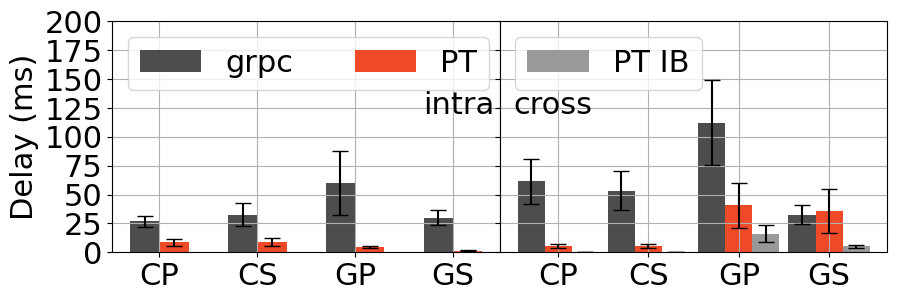

Reproduce this figure in Python. (Note: this script raises an exception after producing the figure.)
# light vs heavy
# 0: GCPP - grpc cpu Python PCIe
# 1: GCSP - grpc cpu script PCIe
# 2: GCPE - grpc cpu Python EFA
# 3: GCSE - grpc cpu script EFA
# 4: GGPP - grpc GPU Python PCIe
# 5:
# 2: grpc cuda
# 3: grpc cuda script
# 4: ptrpc cpu
# 5: ptrpc cpu script
# 6: ptrpc cuda
# 7: ptrpc cuda script
# 8: ptrpc cuda NVLink
# 9: ptrpc cuda NVLink
# 10: ptrpc cuda IB
# 11: ptrpc cuda script IB

# [GP] grpc vs PT-RPC
# [CG] CPU vs GPU
# [PS] Python vs Script
# [PENI] PCIe vs EFA vs NVLink vs IB

# light vs heavy
# single machine [PCIe vs NVLink] vs multi machine [EFA vs IB]

# 0: GCP - grpc + CPU + Python
# 1: GCS - grpc + CPU + Script
# 2: GGP - grpc + GPU + Python
# 3: GGS - grpc + GPU + Script
# 4: PCP - PT-RPC + CPU + Python
# 5: PCS - PT-RPC + CPU + Script
# 6: PGP - PT-RPC + GPU + Python
# 7: PGS - PT-RPC + GPU + Script

# Figure:
#  1k *  1k + light + single
#  1k *  1k + light + multi
# 10k * 10k + light + single
# 10k * 10k + light + multi
#  1k *  1k + heavy + single
#  1k *  1k + heavy + multi
# 10k * 10k + heavy + single
# 10k * 10k + heavy + multi

"""
files = [
    "logs/single_aws_2/single_pt_rpc_%d.log",
    "logs/learnfair/single_pt_rpc_%d.log",
    "logs/multi_aws_2/single_pt_rpc_%d.log",
    "logs/single_aws_2/single_grpc_%d.log",
    "logs/multi_aws_2/single_grpc_%d.log",
]



"""

import matplotlib.pyplot as plt
import numpy as np


colors = [
    [0.3, 0.3, 0.3],
    [239 / 256.0, 74 / 256.0, 40 / 256.0],
    [0.6, 0.6, 0.6],
]

WIDTH = 0.3
SHOW = False
FONT = {"fontname": "Times New Roman", "size": 22}


def plot_bar(name, ylim):
    mean = np.asarray(data[name + "_mean"]) * 1e3
    stdv = np.asarray(data[name + "_stdv"]) * 1e3
    xs = np.arange(4)
    # plt.figure(figsize=(6, 3))
    handles = []
    handles.append(
        plt.bar(
            xs - WIDTH / 2.0,
            mean[0],
            yerr=stdv[0],
            color=colors[0],
            width=WIDTH,
            capsize=6,
        )
    )
    handles.append(
        plt.bar(
            xs + WIDTH / 2.0,
            mean[1],
            yerr=stdv[1],
            color=colors[1],
            width=WIDTH,
            capsize=6,
        )
    )

    plt.xticks(xs, ["CP", "CS", "GP", "GS"], **FONT)
    plt.yticks(**FONT)

    plt.ylabel("Delay (ms)", **FONT)

    plt.legend(
        handles=handles,
        loc="upper left",
        labels=["grpc", "PT"],
        prop={"family": FONT["fontname"], "size": FONT["size"]},
        ncol=2,
        # bbox_to_anchor=(-0.015, 0.3, 0.5, 0.5)
    )

    plt.ylim(ylim)
    plt.grid()

    """
    if SHOW:
        plt.show()
    else:
        plt.savefig(f"../images/{name}.pdf", bbox_inches='tight')
    """


def plot_bar3(name, ylim, ax):
    mean = np.asarray(data[name + "_mean"]) * 1e3
    stdv = np.asarray(data[name + "_stdv"]) * 1e3
    xs = np.arange(4)
    # plt.figure(figsize=(6, 3))
    handles = []
    handles.append(
        plt.bar(
            xs - WIDTH, mean[0], yerr=stdv[0], color=colors[0], width=WIDTH, capsize=6
        )
    )
    handles.append(
        plt.bar(xs, mean[1], yerr=stdv[1], color=colors[1], width=WIDTH, capsize=6)
    )
    handles.append(
        plt.bar(
            xs + WIDTH, mean[2], yerr=stdv[2], color=colors[2], width=WIDTH, capsize=6
        )
    )

    plt.xticks(xs, ["CP", "CS", "GP", "GS"], **FONT)
    # plt.yticks(**FONT)

    # plt.ylabel("Delay (ms)", **FONT)

    plt.legend(
        handles=[handles[2]],
        loc="upper left",
        labels=["PT IB"],
        prop={"family": FONT["fontname"], "size": FONT["size"]},
    )

    # plt.ylim(ylim)
    plt.setp(ax.get_yticklabels(), visible=False)
    plt.grid()

    """
    if SHOW:
        plt.show()
    else:
        plt.savefig(f"../images/{name}.pdf", bbox_inches='tight')
    """


data = {}

data["small_light_single_mean"] = [
    [
        0.026708102226257323,  # GCP
        0.03247213363647461,  # GCS
        0.0599402910232544,  # GGP
        0.030090252685546874,  # GGS
    ],  # grpc
    [
        0.00871570110321045,  # PCP
        0.008874011039733887,  # PCS
        0.004539344000816345,
        0.0014466304063796998,
    ],  # pt rpc
]

data["small_light_single_stdv"] = [
    [
        0.004715544243583349,
        0.010037730927172632,
        0.02789967304355296,
        0.006728921952568284,
    ],  # grpc
    [
        0.003113925632485608,
        0.003417710351898507,
        0.001146082866262916,
        0.00019359466164992894,
    ],  # pt rpc
]

data["small_light_multi_mean"] = [
    [
        0.06157054901123047,
        0.05341341495513916,
        0.11209506454467774,
        0.03241867504119873,
    ],  # grpc
    [
        0.005541062355041504,
        0.005627202987670899,
        0.04050200967788696,
        0.03573512620925904,
    ],  # PT RPC EFA
    [
        0,  # 0.03316252231597901,
        0,  # 0.03235681056976318,
        0.016081782436370852,
        0.005295679926872253,
    ],  # PT RPC IB
]

data["small_light_multi_stdv"] = [
    [
        0.019342111628262035,
        0.016638521784208063,
        0.036828845998343275,
        0.008091798959968794,
    ],
    [
        0.0016513753253001736,
        0.0018334709060509695,
        0.0190571934776313,
        0.01899493488811709,
    ],
    [
        0,  # 0.011050395280665903,
        0,  # 0.013056317959832133,
        0.00752183610847404,
        0.0013382178476675506,
    ],
]


name = "small_light"
plt.figure(figsize=(10, 3))
ax1 = plt.subplot(121)
plot_bar(f"{name}_single", [0, 200])
plt.text(2.7, 120, "intra", **FONT)

ax2 = plt.subplot(122, sharey=ax1)
plot_bar3(f"{name}_multi", [0, 200], ax2)
plt.text(-0.5, 120, "cross", **FONT)

plt.subplots_adjust(wspace=0)

if SHOW:
    plt.show()
else:
    plt.savefig(f"../images/{name}.pdf", bbox_inches="tight")


########

data["small_heavy_single_mean"] = [
    [
        0.20356476306915283,  # GCP
        0.1753929615020752,  # GCS
        0.1090344779968262,  # GGP
        0.03455644454956055,  # GGS
    ],  # grpc
    [
        0.08173201084136963,
        0.08039040565490722,
        0.01840829429626465,
        0.019564937973022462,
    ],  # PT RPC
]

data["small_heavy_single_stdv"] = [
    [
        0.030740158246616446,
        0.026400505243055778,
        0.012998388008905444,
        0.0077261431947167475,
    ],
    [
        0.008086306850952114,
        0.008788756231678428,
        0.0030035480556141986,
        0.0015929879224909264,
    ],
]

data["small_heavy_multi_mean"] = [
    [
        0.15635180473327637,
        0.10107812881469727,
        0.11622803573608398,
        0.04124575309753418,
    ],
    [
        0.08081684112548829,
        0.07558789253234863,
        0.04198958997726441,
        0.0370933913230896,
    ],
    [
        0,  # 0.10263054370880127,
        0,  # 0.10391204357147217,
        0.023845241641998288,
        0.017658985614776614,
    ],  # PT IB
]

data["small_heavy_multi_stdv"] = [
    [
        0.011790788841651524,
        0.022212092601855485,
        0.01622634971258239,
        0.008715935601335283,
    ],
    [
        0.012027888882285216,
        0.007028608622937932,
        0.01915620890073913,
        0.01899507439187126,
    ],
    [
        0,  # 0.010964331419899845,
        0,  # 0.01258920269134317,
        0.004454980744851911,
        0.0034703982699525286,
    ],  # PT IB
]

name = "small_heavy"
plt.figure(figsize=(10, 3))
ax1 = plt.subplot(121)
plot_bar(f"{name}_single", [0, 350])
plt.text(2.7, 120 * 3.5 / 2, "intra", **FONT)

ax2 = plt.subplot(122, sharey=ax1)
plot_bar3(f"{name}_multi", [0, 350], ax2)
plt.text(-0.5, 120 * 3.5 / 2, "cross", **FONT)

plt.subplots_adjust(wspace=0)

if SHOW:
    plt.show()
else:
    plt.savefig(f"../images/{name}.pdf", bbox_inches="tight")


#######


def large_plot_bar(name, ylim):
    mean = np.asarray(data[name + "_mean"])
    stdv = np.asarray(data[name + "_stdv"])
    xs = np.arange(4)
    # plt.figure(figsize=(6, 3))
    handles = []
    handles.append(
        plt.bar(
            xs - WIDTH / 2.0,
            mean[0],
            yerr=stdv[0],
            color=colors[0],
            width=WIDTH,
            capsize=6,
        )
    )
    handles.append(
        plt.bar(
            xs + WIDTH / 2.0,
            mean[1],
            yerr=stdv[1],
            color=colors[1],
            width=WIDTH,
            capsize=6,
        )
    )

    plt.xticks(xs, ["CP", "CS", "GP", "GS"], **FONT)
    plt.yticks(**FONT)

    plt.ylabel("Delay (Second)", **FONT)

    plt.legend(
        handles=handles,
        loc="upper left",
        labels=["grpc", "PT"],
        prop={"family": FONT["fontname"], "size": FONT["size"]},
        ncol=2,
        # bbox_to_anchor=(-0.015, 0.3, 0.5, 0.5)
    )

    plt.ylim(ylim)
    plt.grid()

    """
    if SHOW:
        plt.show()
    else:
        plt.savefig(f"../images/{name}.pdf", bbox_inches='tight')
    """


def large_plot_bar3(name, ylim, ax):
    mean = np.asarray(data[name + "_mean"])
    stdv = np.asarray(data[name + "_stdv"])
    xs = np.arange(4)
    # plt.figure(figsize=(6, 3))
    handles = []
    handles.append(
        plt.bar(
            xs - WIDTH, mean[0], yerr=stdv[0], color=colors[0], width=WIDTH, capsize=6
        )
    )
    handles.append(
        plt.bar(xs, mean[1], yerr=stdv[1], color=colors[1], width=WIDTH, capsize=6)
    )
    handles.append(
        plt.bar(
            xs + WIDTH, mean[2], yerr=stdv[2], color=colors[2], width=WIDTH, capsize=6
        )
    )

    plt.xticks(xs, ["CP", "CS", "GP", "GS"], **FONT)
    # plt.yticks(**FONT)

    # plt.ylabel("Delay (ms)", **FONT)

    plt.legend(
        handles=[handles[2]],
        loc="upper left",
        labels=["PT IB"],
        prop={"family": FONT["fontname"], "size": FONT["size"]},
    )

    # plt.ylim(ylim)
    plt.setp(ax.get_yticklabels(), visible=False)
    plt.grid()

    """
    if SHOW:
        plt.show()
    else:
        plt.savefig(f"../images/{name}.pdf", bbox_inches='tight')
    """


data["large_light_single_mean"] = [
    [
        22.20263538360596,  # GCP
        24.788425254821778,  # GCS
        23.351867480468748,  # GGP
        11.011896142578125,  # GGS
    ],
    [
        1.2488246440887452,
        1.3589040994644166,
        0.1270621353149414,
        0.10892848949432372,
    ],
]

data["large_light_single_stdv"] = [
    [5.771916091747043, 5.364484586934269, 6.918799080128208, 1.9855945166246234],
    [
        0.5846850829686981,
        0.6423697106855647,
        0.05806563249041085,
        0.054903939847492186,
    ],
]

data["large_light_multi_mean"] = [
    [25.670038175582885, 26.178440260887147, 26.272700683593747, 13.444128710937502],
    [
        0.4566845417022705,
        0.45766301155090333,
        4.171952026367188,
        3.683140618896484,
    ],
    [
        0,  # 2.3643112659454344,
        0,  # 2.3529667139053343,
        0.3194052200317382,
        0.24071654739379883,
    ],  # IB
]

data["large_light_multi_stdv"] = [
    [
        7.146803514600233,
        6.839167249104777,
        7.496780532630554,
        2.777911749383032,
    ],
    [
        0.2184543757717796,
        0.2227305837441535,
        1.941776007191919,
        1.9379969055436004,
    ],
    [
        0,  # 1.0914719969608395,
        0,  # 1.0934558992804269,
        0.14819209802419867,
        0.1078176178281113,
    ],
]

name = "large_light"
plt.figure(figsize=(10, 3))
ax1 = plt.subplot(121)
ax1.set_yscale("log")
large_plot_bar(f"{name}_single", [0.05, 10000])
plt.text(2.7, 80, "intra", **FONT)

ax2 = plt.subplot(122, sharey=ax1)
ax2.set_yscale("log")
large_plot_bar3(f"{name}_multi", [0.05, 10000], ax2)
plt.text(-0.5, 80, "cross", **FONT)

plt.subplots_adjust(wspace=0)

if SHOW:
    plt.show()
else:
    plt.savefig(f"../images/{name}.pdf", bbox_inches="tight")


data["large_heavy_single_mean"] = [
    [
        42.54107656478882,
        38.679797768592834,
        25.43493349609375,
        14.1742890625,
    ],
    [
        16.5695259809494,
        14.258692002296447,
        1.5742439208984376,
        1.4494814453125,
    ],
]


data["large_heavy_single_stdv"] = [
    [
        7.901092728867473,
        9.498046712534931,
        7.488048587705518,
        3.6846603869313106,
    ],
    [6.58542294507806, 5.0298745484719705, 0.31908617359309316, 0.3272961587238953],
]

data["large_heavy_multi_mean"] = [
    [
        38.442934083938596,
        35.58412787914276,
        27.784189160156252,
        14.961043750000002,
    ],
    [
        16.519581270217895,
        14.204672360420227,
        4.366681433105469,
        3.8775099121093755,
    ],
    [
        0,  # 27.967683577537535,
        0,  # 25.08467490673065,
        1.8139447509765625,
        1.7794348754882816,
    ],
]

data["large_heavy_multi_stdv"] = [
    [
        4.210697320599725,
        8.901779052553074,
        7.133498496783156,
        3.0455976968829157,
    ],
    [
        1.9035645472548066,
        2.264535141637365,
        1.9410518689572116,
        1.9375170968683162,
    ],
    [
        0,  # 4.343233661234864,
        0,  # 3.177754522705607,
        0.29057995712800344,
        0.25226875866321113,
    ],
]

name = "large_heavy"
plt.figure(figsize=(10, 3))
ax1 = plt.subplot(121)
ax1.set_yscale("log")
large_plot_bar(f"{name}_single", [0.05, 10000])
plt.text(2.7, 80, "intra", **FONT)

ax2 = plt.subplot(122, sharey=ax1)
ax2.set_yscale("log")
large_plot_bar3(f"{name}_multi", [0.05, 10000], ax2)
plt.text(-0.5, 80, "cross", **FONT)

plt.subplots_adjust(wspace=0)

if SHOW:
    plt.show()
else:
    plt.savefig(f"../images/{name}.pdf", bbox_inches="tight")
